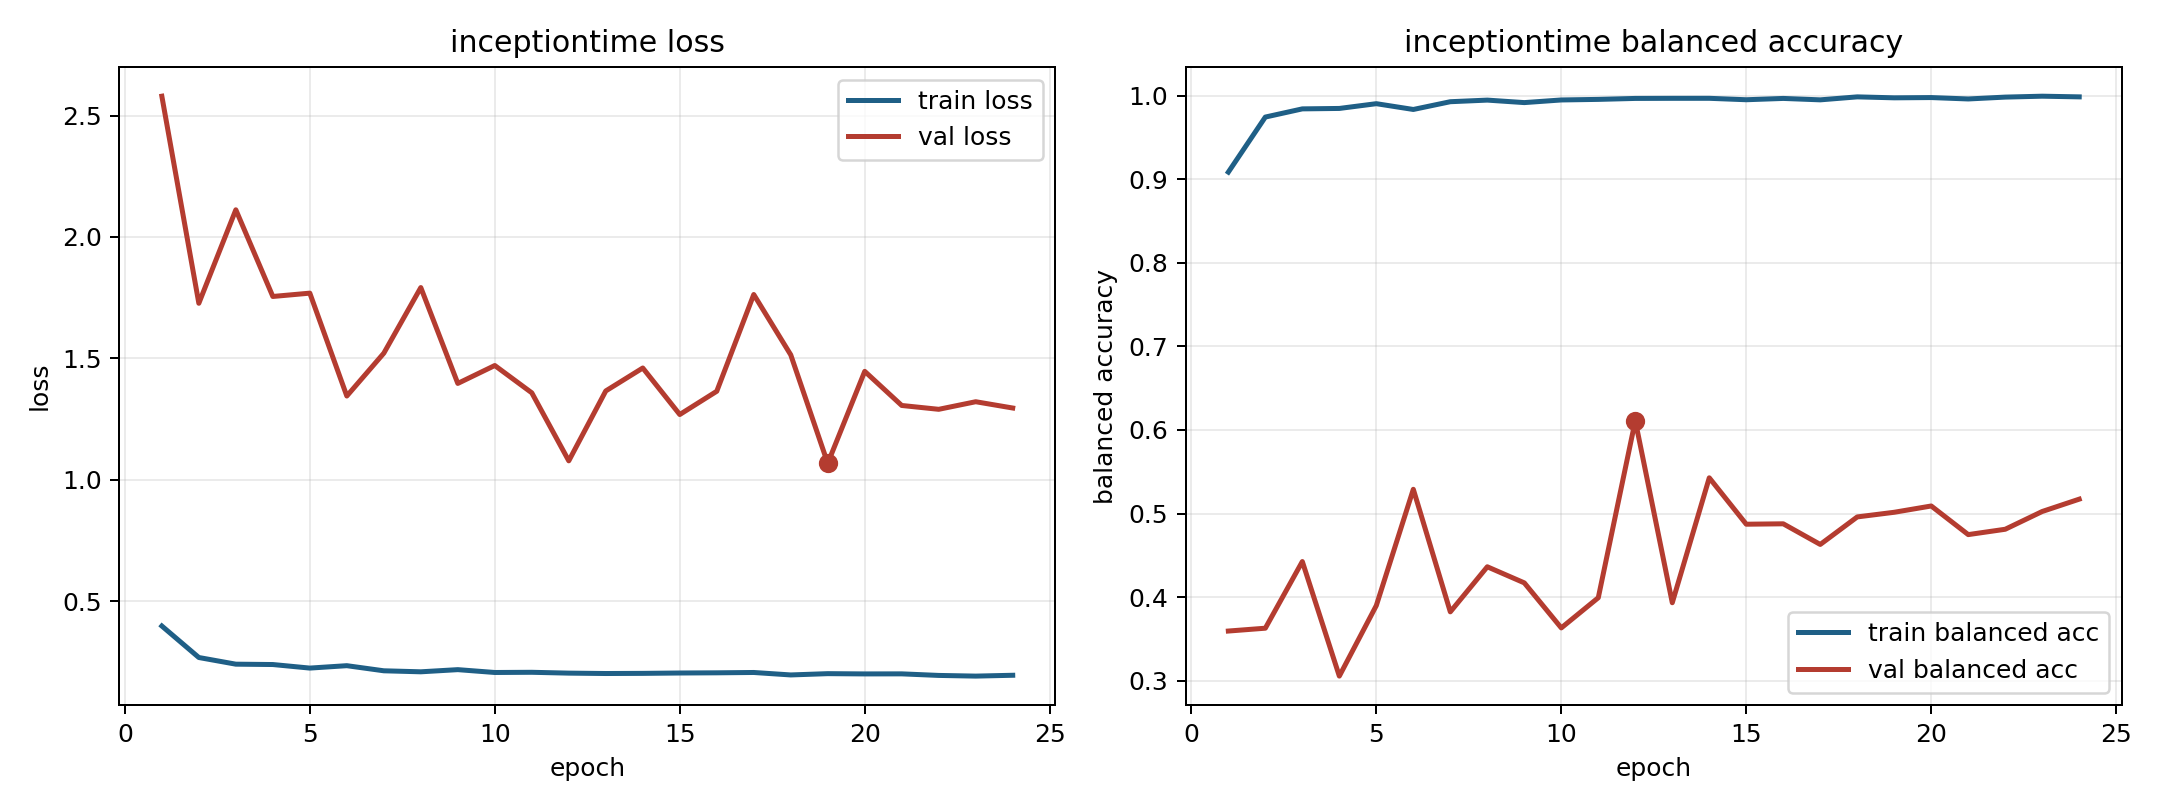

Data behind this chart, as committed beside it:
model, fold, epoch, train_loss, train_balanced_accuracy, val_loss, val_balanced_accuracy
inceptiontime, 1, 1, 0.3976, 0.9087, 2.58, 0.3593
inceptiontime, 1, 2, 0.2679, 0.9746, 1.727, 0.3627
inceptiontime, 1, 3, 0.2405, 0.9844, 2.112, 0.4425
inceptiontime, 1, 4, 0.239, 0.9849, 1.755, 0.3054
inceptiontime, 1, 5, 0.2244, 0.9906, 1.768, 0.3898
inceptiontime, 1, 6, 0.2343, 0.9837, 1.345, 0.529
inceptiontime, 1, 7, 0.2132, 0.993, 1.521, 0.3823
inceptiontime, 1, 8, 0.209, 0.9949, 1.792, 0.4362
inceptiontime, 1, 9, 0.2179, 0.9919, 1.397, 0.417
inceptiontime, 1, 10, 0.2062, 0.9951, 1.47, 0.3631
inceptiontime, 1, 11, 0.207, 0.9958, 1.358, 0.3992
inceptiontime, 1, 12, 0.2036, 0.9969, 1.078, 0.6112
inceptiontime, 1, 13, 0.202, 0.997, 1.366, 0.3932
inceptiontime, 1, 14, 0.2026, 0.997, 1.46, 0.5427
inceptiontime, 1, 15, 0.2041, 0.9953, 1.269, 0.4872
inceptiontime, 1, 16, 0.2049, 0.9969, 1.364, 0.4877
inceptiontime, 1, 17, 0.2063, 0.9952, 1.763, 0.463
inceptiontime, 1, 18, 0.1961, 0.9988, 1.514, 0.4959
inceptiontime, 1, 19, 0.2014, 0.9976, 1.068, 0.5015
inceptiontime, 1, 20, 0.2003, 0.9979, 1.446, 0.509
inceptiontime, 1, 21, 0.2006, 0.9963, 1.306, 0.4747
inceptiontime, 1, 22, 0.1941, 0.9985, 1.29, 0.4812
inceptiontime, 1, 23, 0.1913, 0.9996, 1.321, 0.5024
inceptiontime, 1, 24, 0.1948, 0.9988, 1.295, 0.5172
